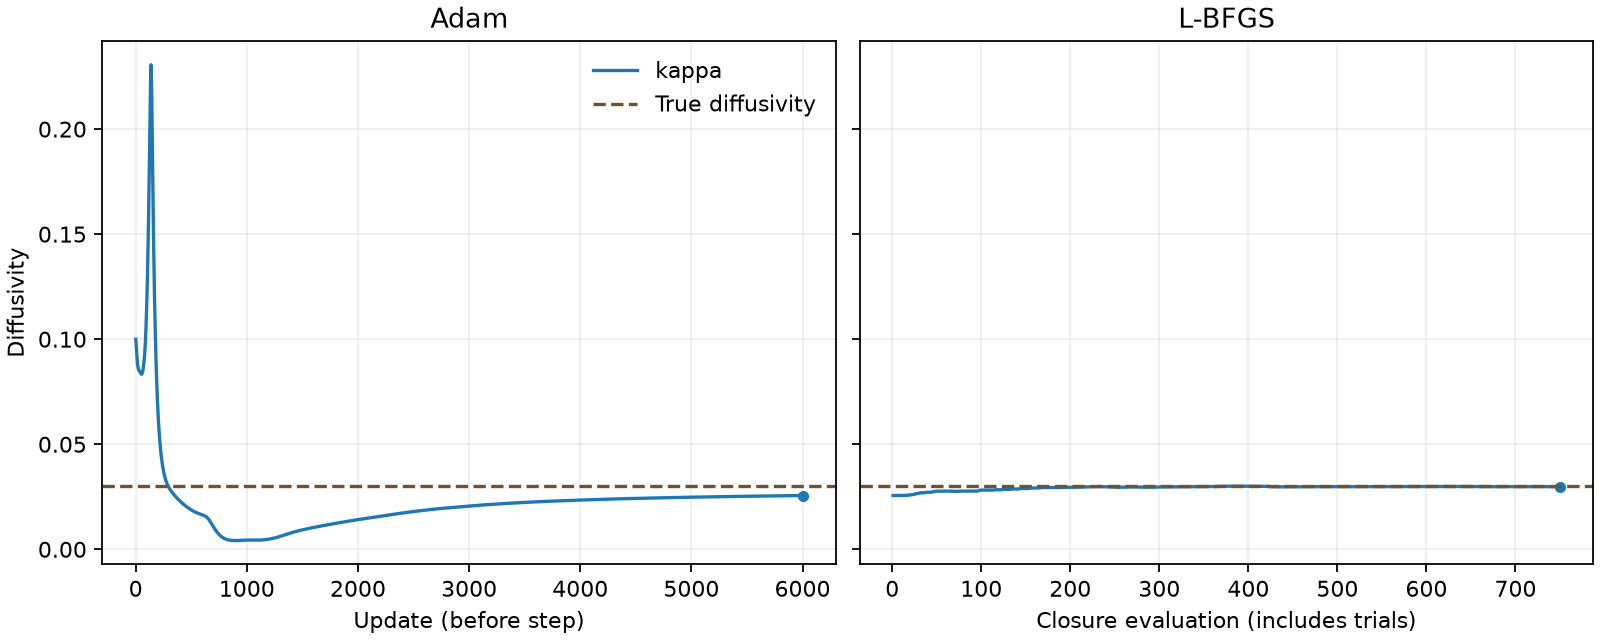

Values plotted in this chart, from the file beside it:
phase, evaluation, kappa
adam, 1, 0.1
adam, 2, 0.09901
adam, 3, 0.09829
adam, 4, 0.09747
adam, 5, 0.09671
adam, 6, 0.09593
adam, 7, 0.09511
adam, 8, 0.09425
adam, 9, 0.09337
adam, 10, 0.0925
adam, 11, 0.09165
adam, 12, 0.09085
adam, 13, 0.09013
adam, 14, 0.08948
adam, 15, 0.08891
adam, 16, 0.08841
adam, 17, 0.08796
adam, 18, 0.08758
adam, 19, 0.08725
adam, 20, 0.08696
adam, 21, 0.08671
adam, 22, 0.08647
adam, 23, 0.08626
adam, 24, 0.08604
adam, 25, 0.08584
adam, 26, 0.08565
adam, 27, 0.08547
adam, 28, 0.08532
adam, 29, 0.08519
adam, 30, 0.08508
adam, 31, 0.08499
adam, 32, 0.08492
adam, 33, 0.08487
adam, 34, 0.08482
adam, 35, 0.08478
adam, 36, 0.08474
adam, 37, 0.08469
adam, 38, 0.08461
adam, 39, 0.08452
adam, 40, 0.08441
adam, 41, 0.08428
adam, 42, 0.08414
adam, 43, 0.08399
adam, 44, 0.08385
adam, 45, 0.08372
adam, 46, 0.0836
adam, 47, 0.08351
adam, 48, 0.08343
adam, 49, 0.08338
adam, 50, 0.08335
adam, 51, 0.08333
adam, 52, 0.08333
adam, 53, 0.08334
adam, 54, 0.08336
adam, 55, 0.08339
adam, 56, 0.08344
adam, 57, 0.08351
adam, 58, 0.08361
adam, 59, 0.08375
adam, 60, 0.08392
... 6,691 more rows
